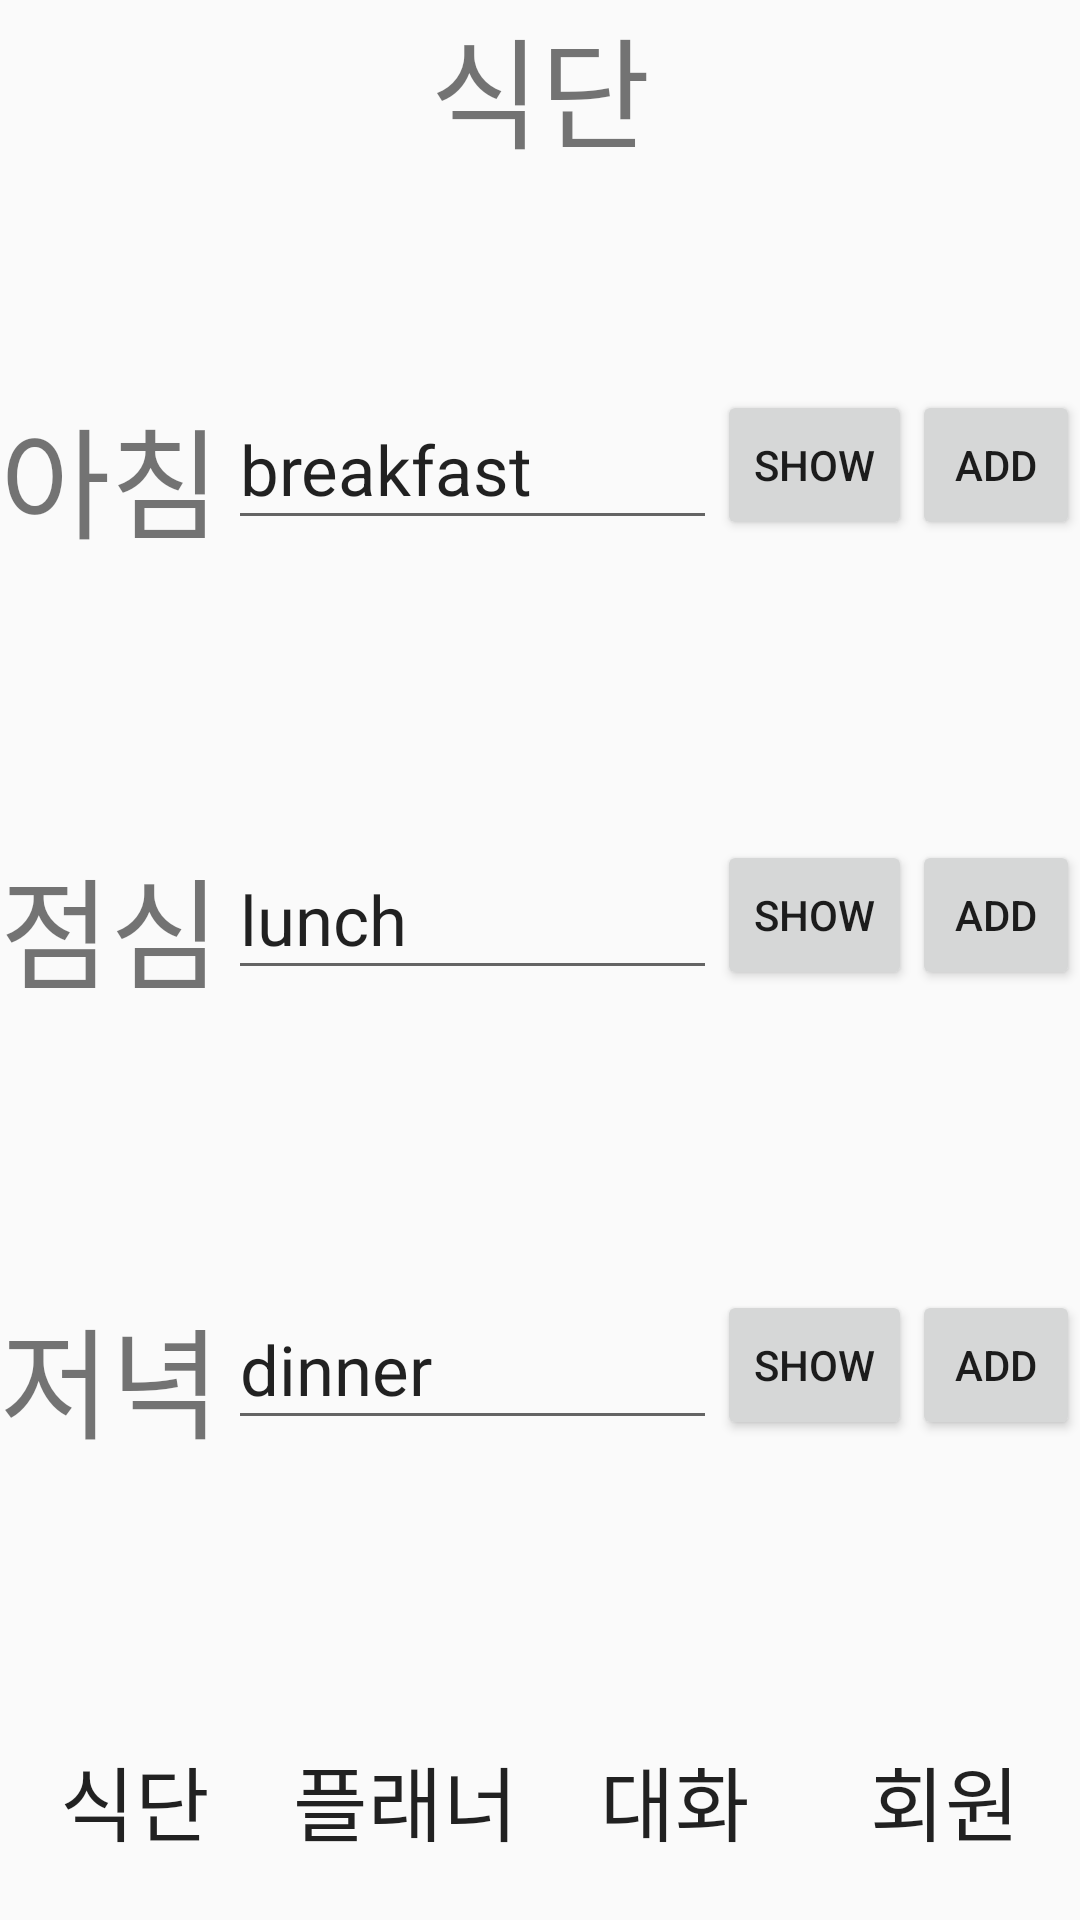

Layout XML and referenced resources for this Android screen:
<!-- AndroidManifest.xml: application theme AppTheme -->
<!-- res/layout/main_layout.xml -->
<?xml version="1.0" encoding="utf-8"?>
<androidx.constraintlayout.widget.ConstraintLayout xmlns:android="http://schemas.android.com/apk/res/android"
    xmlns:app="http://schemas.android.com/apk/res-auto"
    xmlns:tools="http://schemas.android.com/tools"
    android:layout_width="match_parent"
    android:layout_height="match_parent"
    tools:context=".MainActivity">

    <TextView
        android:id="@+id/text_title"
        android:layout_width="match_parent"
        android:layout_height="50dp"
        android:gravity="center_horizontal"
        android:text="식단"
        android:textSize="40sp"
        app:layout_constraintBottom_toTopOf="@id/Frame_layout"
        app:layout_constraintEnd_toEndOf="parent"
        app:layout_constraintHorizontal_bias="0.501"
        app:layout_constraintStart_toStartOf="parent"
        app:layout_constraintTop_toTopOf="parent"
        app:layout_constraintVertical_chainStyle="spread_inside" />

    <androidx.constraintlayout.widget.ConstraintLayout
        android:id="@+id/Frame_layout"
        android:layout_width="match_parent"
        android:layout_height="350dp"
        app:layout_constraintBottom_toTopOf="@+id/List_name"
        app:layout_constraintHorizontal_bias="0.0"
        app:layout_constraintLeft_toLeftOf="parent"
        app:layout_constraintRight_toRightOf="parent"
        app:layout_constraintTop_toBottomOf="@+id/text_title"
        app:layout_constraintVertical_bias="0.442">

        <TextView
            android:id="@+id/text_breakfast"
            android:layout_width="76dp"
            android:layout_height="50dp"
            android:text="아침"
            android:textSize="40sp"
            app:layout_constraintBottom_toTopOf="@+id/text_lunch"
            app:layout_constraintHorizontal_chainStyle="spread_inside"
            app:layout_constraintLeft_toLeftOf="parent"
            app:layout_constraintRight_toLeftOf="@id/input_breakfast"
            app:layout_constraintTop_toTopOf="parent"
            app:layout_constraintVertical_chainStyle="spread_inside" />

        <Button
            android:id="@+id/add_button1"
            android:layout_width="56dp"
            android:layout_height="50dp"
            android:text="add"
            app:layout_constraintBottom_toTopOf="@+id/add_button2"
            app:layout_constraintEnd_toEndOf="parent"
            app:layout_constraintHorizontal_bias="1.0"
            app:layout_constraintLeft_toRightOf="@id/show_button1"
            app:layout_constraintRight_toRightOf="parent"
            app:layout_constraintTop_toTopOf="parent"
            app:layout_constraintVertical_chainStyle="spread_inside" />

        <TextView
            android:id="@+id/text_dinner"
            android:layout_width="76dp"
            android:layout_height="50dp"
            android:text="저녁"
            android:textSize="40sp"
            app:layout_constraintBottom_toBottomOf="parent"
            app:layout_constraintEnd_toStartOf="@+id/input_dinner"
            app:layout_constraintHorizontal_chainStyle="spread_inside"
            app:layout_constraintLeft_toLeftOf="parent"
            app:layout_constraintRight_toLeftOf="@id/add_button3"
            app:layout_constraintStart_toStartOf="parent"
            app:layout_constraintTop_toBottomOf="@id/text_lunch" />

        <Button
            android:id="@+id/add_button3"
            android:layout_width="56dp"
            android:layout_height="50dp"
            android:text="add"
            app:layout_constraintBottom_toBottomOf="parent"
            app:layout_constraintEnd_toEndOf="parent"
            app:layout_constraintHorizontal_chainStyle="spread_inside"
            app:layout_constraintLeft_toRightOf="@id/show_button3"
            app:layout_constraintRight_toRightOf="parent"
            app:layout_constraintTop_toBottomOf="@id/add_button2" />

        <EditText
            android:id="@+id/input_breakfast"
            android:layout_width="0dp"
            android:layout_height="50dp"
            android:ems="10"
            android:inputType="textPersonName"
            android:text="breakfast"
            android:textSize="23sp"
            app:layout_constraintBottom_toTopOf="@id/input_lunch"
            app:layout_constraintHorizontal_bias="0.169"
            app:layout_constraintLeft_toRightOf="@id/text_breakfast"
            app:layout_constraintRight_toLeftOf="@id/show_button1"
            app:layout_constraintTop_toTopOf="parent"
            app:layout_constraintVertical_chainStyle="spread_inside" />

        <EditText
            android:id="@+id/input_lunch"
            android:layout_width="0dp"
            android:layout_height="50dp"
            android:ems="10"
            android:inputType="textPersonName"
            android:text="lunch"
            android:textSize="23sp"
            app:layout_constraintBottom_toTopOf="@id/input_dinner"
            app:layout_constraintLeft_toRightOf="@id/text_lunch"
            app:layout_constraintRight_toLeftOf="@id/show_button2"
            app:layout_constraintTop_toBottomOf="@id/input_breakfast" />

        <TextView
            android:id="@+id/text_lunch"
            android:layout_width="76dp"
            android:layout_height="50dp"
            android:text="점심"
            android:textSize="40sp"
            app:layout_constraintBottom_toTopOf="@id/text_dinner"
            app:layout_constraintHorizontal_chainStyle="spread_inside"
            app:layout_constraintRight_toLeftOf="@id/input_lunch"
            app:layout_constraintStart_toStartOf="parent"
            app:layout_constraintTop_toBottomOf="@id/text_breakfast" />

        <Button
            android:id="@+id/add_button2"
            android:layout_width="56dp"
            android:layout_height="50dp"
            android:text="add"
            app:layout_constraintBottom_toTopOf="@id/add_button3"
            app:layout_constraintEnd_toEndOf="parent"
            app:layout_constraintLeft_toRightOf="@id/show_button2"
            app:layout_constraintTop_toBottomOf="@id/add_button1" />

        <EditText
            android:id="@+id/input_dinner"
            android:layout_width="0dp"
            android:layout_height="50dp"
            android:ems="10"
            android:inputType="textPersonName"
            android:text="dinner"
            android:textSize="23sp"
            app:layout_constraintBottom_toBottomOf="parent"
            app:layout_constraintLeft_toRightOf="@id/text_dinner"
            app:layout_constraintRight_toLeftOf="@id/show_button3"
            app:layout_constraintTop_toBottomOf="@id/input_lunch"
            app:layout_constraintVertical_chainStyle="spread_inside" />

        <Button
            android:id="@+id/show_button1"
            android:layout_width="65dp"
            android:layout_height="50dp"
            android:text="show"
            app:layout_constraintBottom_toTopOf="@id/show_button2"
            app:layout_constraintLeft_toRightOf="@id/input_breakfast"
            app:layout_constraintRight_toLeftOf="@id/add_button1"
            app:layout_constraintTop_toTopOf="parent"
            app:layout_constraintVertical_chainStyle="spread_inside" />

        <Button
            android:id="@+id/show_button3"
            android:layout_width="65dp"
            android:layout_height="50dp"
            android:text="show"
            app:layout_constraintBottom_toBottomOf="parent"
            app:layout_constraintLeft_toRightOf="@id/input_dinner"
            app:layout_constraintRight_toLeftOf="@id/add_button3"
            app:layout_constraintTop_toBottomOf="@id/show_button2" />

        <Button
            android:id="@+id/show_button2"
            android:layout_width="65dp"
            android:layout_height="50dp"
            android:text="show"
            app:layout_constraintBottom_toTopOf="@id/show_button3"
            app:layout_constraintLeft_toRightOf="@id/input_lunch"
            app:layout_constraintRight_toLeftOf="@id/add_button2"
            app:layout_constraintTop_toBottomOf="@id/show_button1" />

    </androidx.constraintlayout.widget.ConstraintLayout>

    <LinearLayout
        android:id="@+id/List_name"
        android:layout_width="match_parent"
        android:layout_height="80dp"
        android:orientation="horizontal"
        app:layout_constraintBottom_toBottomOf="parent"
        app:layout_constraintLeft_toLeftOf="parent"
        app:layout_constraintRight_toRightOf="parent"
        app:layout_constraintTop_toBottomOf="@id/Frame_layout">

        <Button
            android:id="@+id/BottomList_Diet"
            android:layout_width="wrap_content"
            android:layout_height="match_parent"
            android:layout_weight="1"
            android:background="@drawable/bottomlist_shape"
            android:textSize="27sp"
            android:text="식단" />

        <Button
            android:id="@+id/BottomList_Planner"
            android:layout_width="wrap_content"
            android:layout_height="80dp"
            android:layout_weight="1"
            android:background="@drawable/bottomlist_shape"
            android:text="플래너"
            android:textSize="27sp" />

        <Button
            android:id="@+id/BottomList_Chat"
            android:layout_width="wrap_content"
            android:layout_height="80dp"
            android:layout_weight="1"
            android:background="@drawable/bottomlist_shape"
            android:textSize="27sp"
            android:text="대화" />

        <Button
            android:id="@+id/BottomList_Member"
            android:layout_width="wrap_content"
            android:layout_height="80dp"
            android:layout_weight="1"
            android:background="@drawable/bottomlist_shape"
            android:textSize="27sp"
            android:text="회원" />

    </LinearLayout>

</androidx.constraintlayout.widget.ConstraintLayout>
<!-- resources referenced by this layout -->
<resources>
  <style name="AppTheme" parent="Theme.AppCompat.Light.DarkActionBar">
          
          <item name="colorPrimary">@color/colorPrimary</item>
          <item name="colorPrimaryDark">@color/colorPrimaryDark</item>
          <item name="colorAccent">@color/colorAccent</item>
      </style>
  <!-- not gathered from this repository: default colours our renderer supplied (Android Studio template values) -->
  <color name="colorPrimary">#FF6200EE</color>
  <color name="colorPrimaryDark">#FF3700B3</color>
  <color name="colorAccent">#FF03DAC5</color>
</resources>
